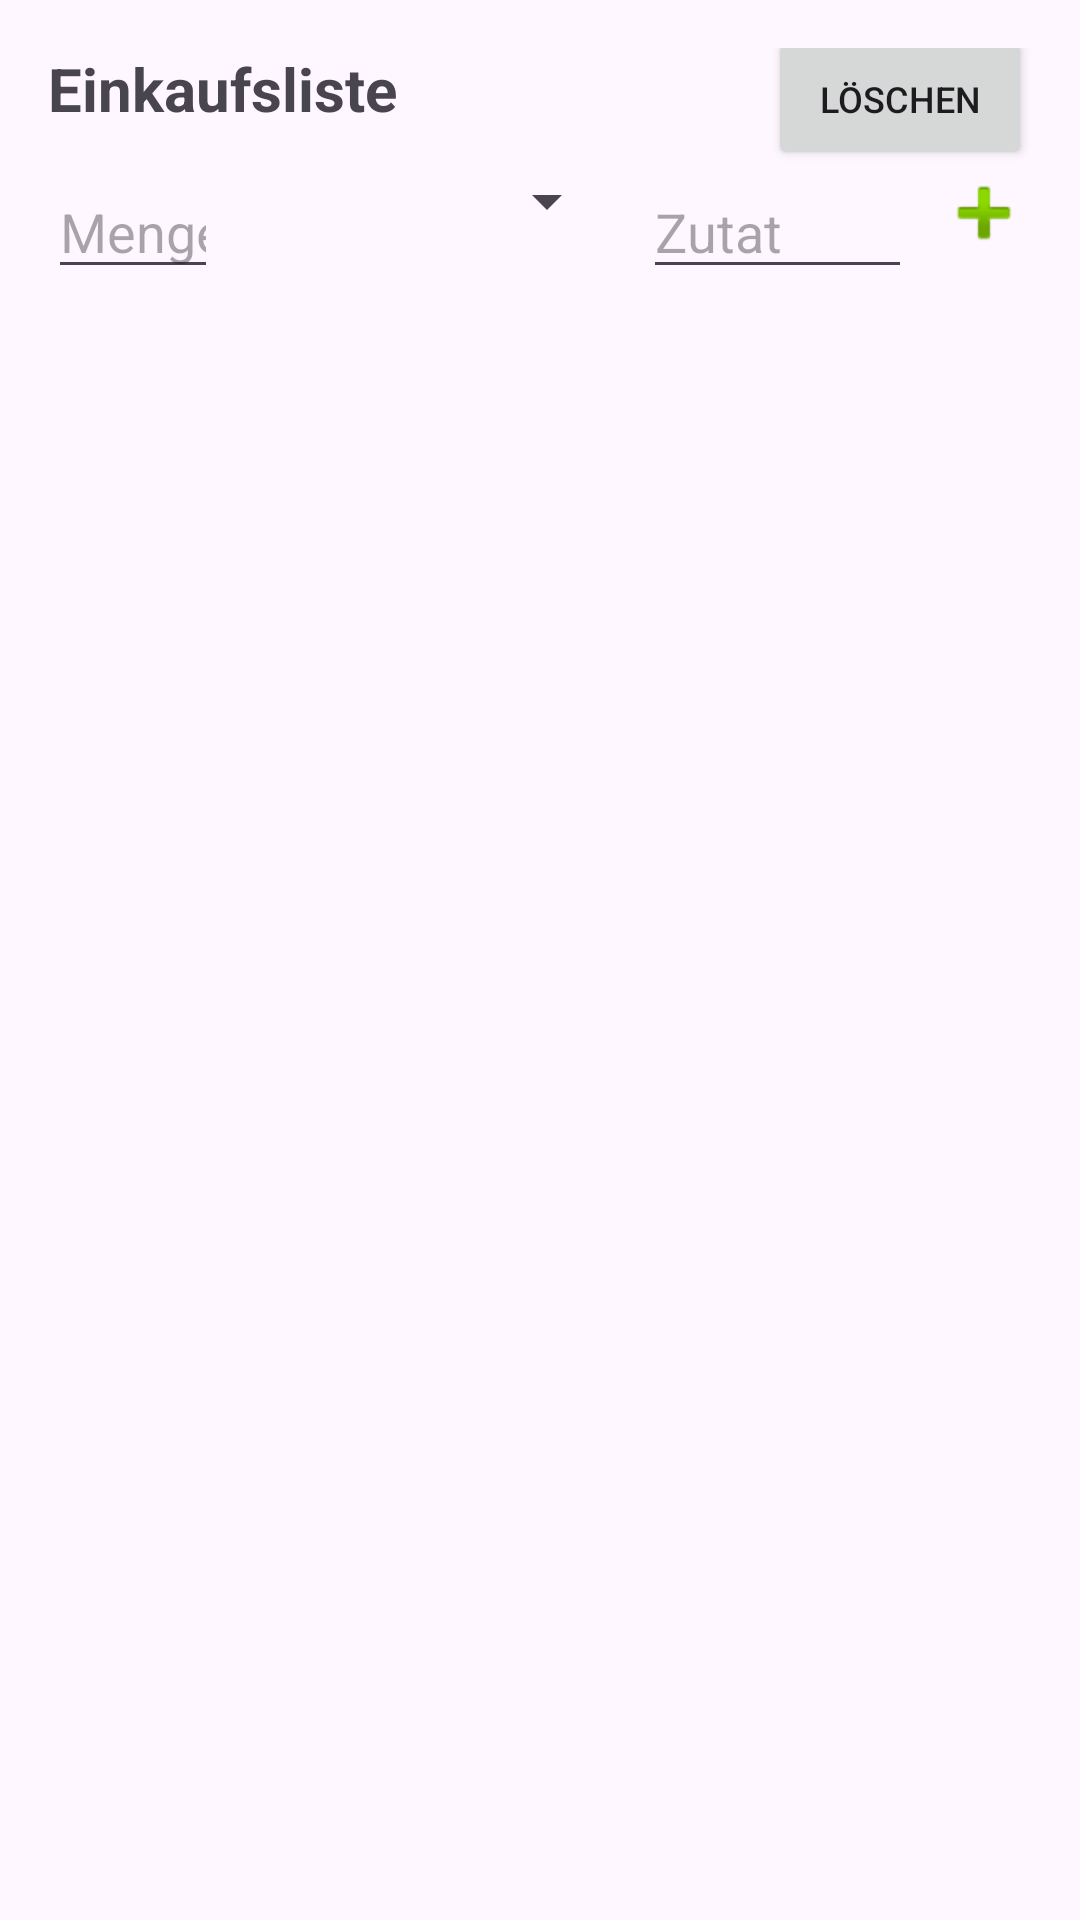

The Android layout XML behind this screen, and the referenced resources:
<!-- AndroidManifest.xml: application theme Theme.MeinKochbuch -->
<!-- res/layout/fragment_shopping_list.xml -->
<?xml version="1.0" encoding="utf-8"?>
<androidx.constraintlayout.widget.ConstraintLayout
    xmlns:android="http://schemas.android.com/apk/res/android"
    xmlns:app="http://schemas.android.com/apk/res-auto"
    android:layout_width="match_parent"
    android:layout_height="match_parent"
    android:padding="16dp">

    
    <TextView
        android:id="@+id/label_einkaufsliste"
        android:layout_width="wrap_content"
        android:layout_height="wrap_content"
        android:text="@string/einkaufsliste"
        android:textSize="20sp"
        android:textStyle="bold"
        app:layout_constraintTop_toTopOf="parent"
        app:layout_constraintStart_toStartOf="parent" />

    
    <Button
        android:id="@+id/button_delete_selected"
        android:layout_width="wrap_content"
        android:layout_height="wrap_content"
        android:text="@string/löschen"
        android:textSize="12sp"
        app:layout_constraintTop_toTopOf="@id/label_einkaufsliste"
        app:layout_constraintEnd_toEndOf="parent"
        app:layout_constraintBaseline_toBaselineOf="@id/label_einkaufsliste" />

    
    <LinearLayout
        android:id="@+id/input_row"
        android:layout_width="0dp"
        android:layout_height="wrap_content"
        android:orientation="horizontal"
        android:layout_marginTop="12dp"
        app:layout_constraintTop_toBottomOf="@id/label_einkaufsliste"
        app:layout_constraintStart_toStartOf="parent"
        app:layout_constraintEnd_toEndOf="parent">

        
        <EditText
            android:id="@+id/et_menge"
            android:layout_width="12dp"
            android:layout_height="wrap_content"
            android:layout_weight="1"
            android:hint="@string/hint_amount"
            android:inputType="numberDecimal" />

        
        <Spinner
            android:id="@+id/spinner_einheit"
            android:layout_width="81dp"
            android:layout_height="wrap_content"
            android:layout_marginStart="8dp"
            android:layout_weight="1"
            android:spinnerMode="dropdown" />

        
        <EditText
            android:id="@+id/et_zutat"
            android:layout_width="0dp"
            android:layout_height="wrap_content"
            android:layout_marginStart="8dp"
            android:layout_weight="2"
            android:hint="@string/hint_ingredient" />

        <ImageButton
            android:id="@+id/button_add_item"
            android:layout_width="wrap_content"
            android:layout_height="wrap_content"
            android:layout_marginStart="8dp"
            android:background="?attr/selectableItemBackgroundBorderless"
            android:contentDescription="@string/content_description_remove_ingredient"
            android:src="@android:drawable/ic_input_add" />
    </LinearLayout>

    
    <androidx.recyclerview.widget.RecyclerView
        android:id="@+id/recycler_view_items"
        android:layout_width="0dp"
        android:layout_height="0dp"
        android:layout_marginTop="16dp"
        app:layout_constraintTop_toBottomOf="@id/input_row"
        app:layout_constraintStart_toStartOf="parent"
        app:layout_constraintEnd_toEndOf="parent"
        app:layout_constraintBottom_toBottomOf="parent" />
</androidx.constraintlayout.widget.ConstraintLayout>
<!-- resources referenced by this layout -->
<resources>
  <string name="content_description_remove_ingredient">Zutat entfernen</string>
  <string name="einkaufsliste">Einkaufsliste</string>
  <string name="hint_amount">Menge</string>
  <string name="hint_ingredient">Zutat</string>
  <style name="Theme.MeinKochbuch" parent="Base.Theme.MeinKochbuch" />
  <style name="Base.Theme.MeinKochbuch" parent="Theme.Material3.DayNight.NoActionBar">
          
          
      </style>
</resources>
